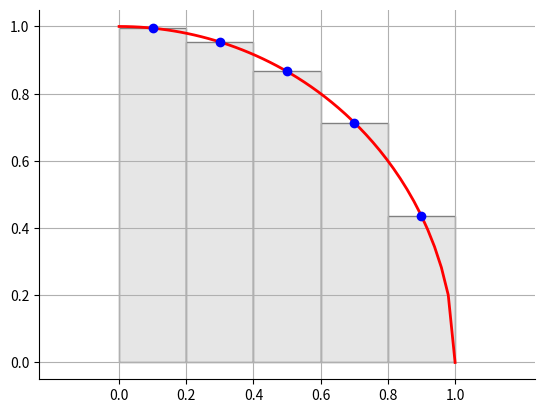

Write the Python code that produced this figure.
# -*- coding: utf-8 -*-
"""
[redacted]
http://matplotlib.org/examples/showcase/integral_demo.html
"""

import numpy as np
import matplotlib.pyplot as plt
from matplotlib.patches import Polygon


def func(x):
    return np.sqrt(1-x*x)



x = np.linspace(0, 1)
y = func(x)

fig, ax = plt.subplots()
plt.plot(x, y, 'r', linewidth=2)
plt.ylim(ymin=0)

# Make the shaded region
a, b = 0, 0.2 # integral limits
ix = np.linspace(a, b)
iy = func(ix)
verts = [(a, 0)] +[(a,func((a+b)/2))] + [(b,func((a+b)/2))] + [(b, 0)]
poly = Polygon(verts, facecolor='0.9', edgecolor='0.5')
ax.add_patch(poly)

a, b = 0.2, 0.4 # integral limits
ix = np.linspace(a, b)
iy = func(ix)
verts = [(a, 0)] +[(a,func((a+b)/2))] + [(b,func((a+b)/2))] + [(b, 0)]
poly = Polygon(verts, facecolor='0.9', edgecolor='0.5')
ax.add_patch(poly)

a, b = 0.4, 0.6 # integral limits
ix = np.linspace(a, b)
iy = func(ix)
verts = [(a, 0)] +[(a,func((a+b)/2))] + [(b,func((a+b)/2))] + [(b, 0)]
poly = Polygon(verts, facecolor='0.9', edgecolor='0.5')
ax.add_patch(poly)

a, b = 0.6, 0.8 # integral limits
ix = np.linspace(a, b)
iy = func(ix)
verts = [(a, 0)] +[(a,func((a+b)/2))] + [(b,func((a+b)/2))] + [(b, 0)]
poly = Polygon(verts, facecolor='0.9', edgecolor='0.5')
ax.add_patch(poly)


a, b = 0.8,1.0 # integral limits
ix = np.linspace(a, b)
iy = func(ix)
verts = [(a, 0)] +[(a,func((a+b)/2))] + [(b,func((a+b)/2))] + [(b, 0)]
poly = Polygon(verts, facecolor='0.9', edgecolor='0.5')
ax.add_patch(poly)


#plt.text(0.5 * (a + b), 30, r"$\int_a^b f(x)\mathrm{d}x$",
#        horizontalalignment='center', fontsize=14)

plt.plot(0.1,func(0.1),marker='o',color='b')
plt.plot(0.3,func(0.3),marker='o',color='b')
plt.plot(0.5,func(0.5),marker='o',color='b')
plt.plot(0.7,func(0.7),marker='o',color='b')
plt.plot(0.9,func(0.9),marker='o',color='b')
#plt.plot(1,func(1.0),marker='o',color='b')

#plt.figtext(0.9, 0.05, '$x$')
#plt.figtext(0.1, 0.9, '$y$')

ax.spines['right'].set_visible(False)
ax.spines['top'].set_visible(False)
ax.xaxis.set_ticks_position('bottom')

ax.set_xticks((0, 0.2, 0.4, .6, .8, 1))
#ax.set_xticklabels(('$x_0$', '$x_1$', '$x_2$', '$x_3$', '$x_4$', '$x_5$'))

ax.set_yticks((0, 0.2, 0.4, .6, .8, 1))
#ax.set_yticklabels(('','','','','','','','',''))
plt.axis('equal')
plt.grid(True)

plt.show()
